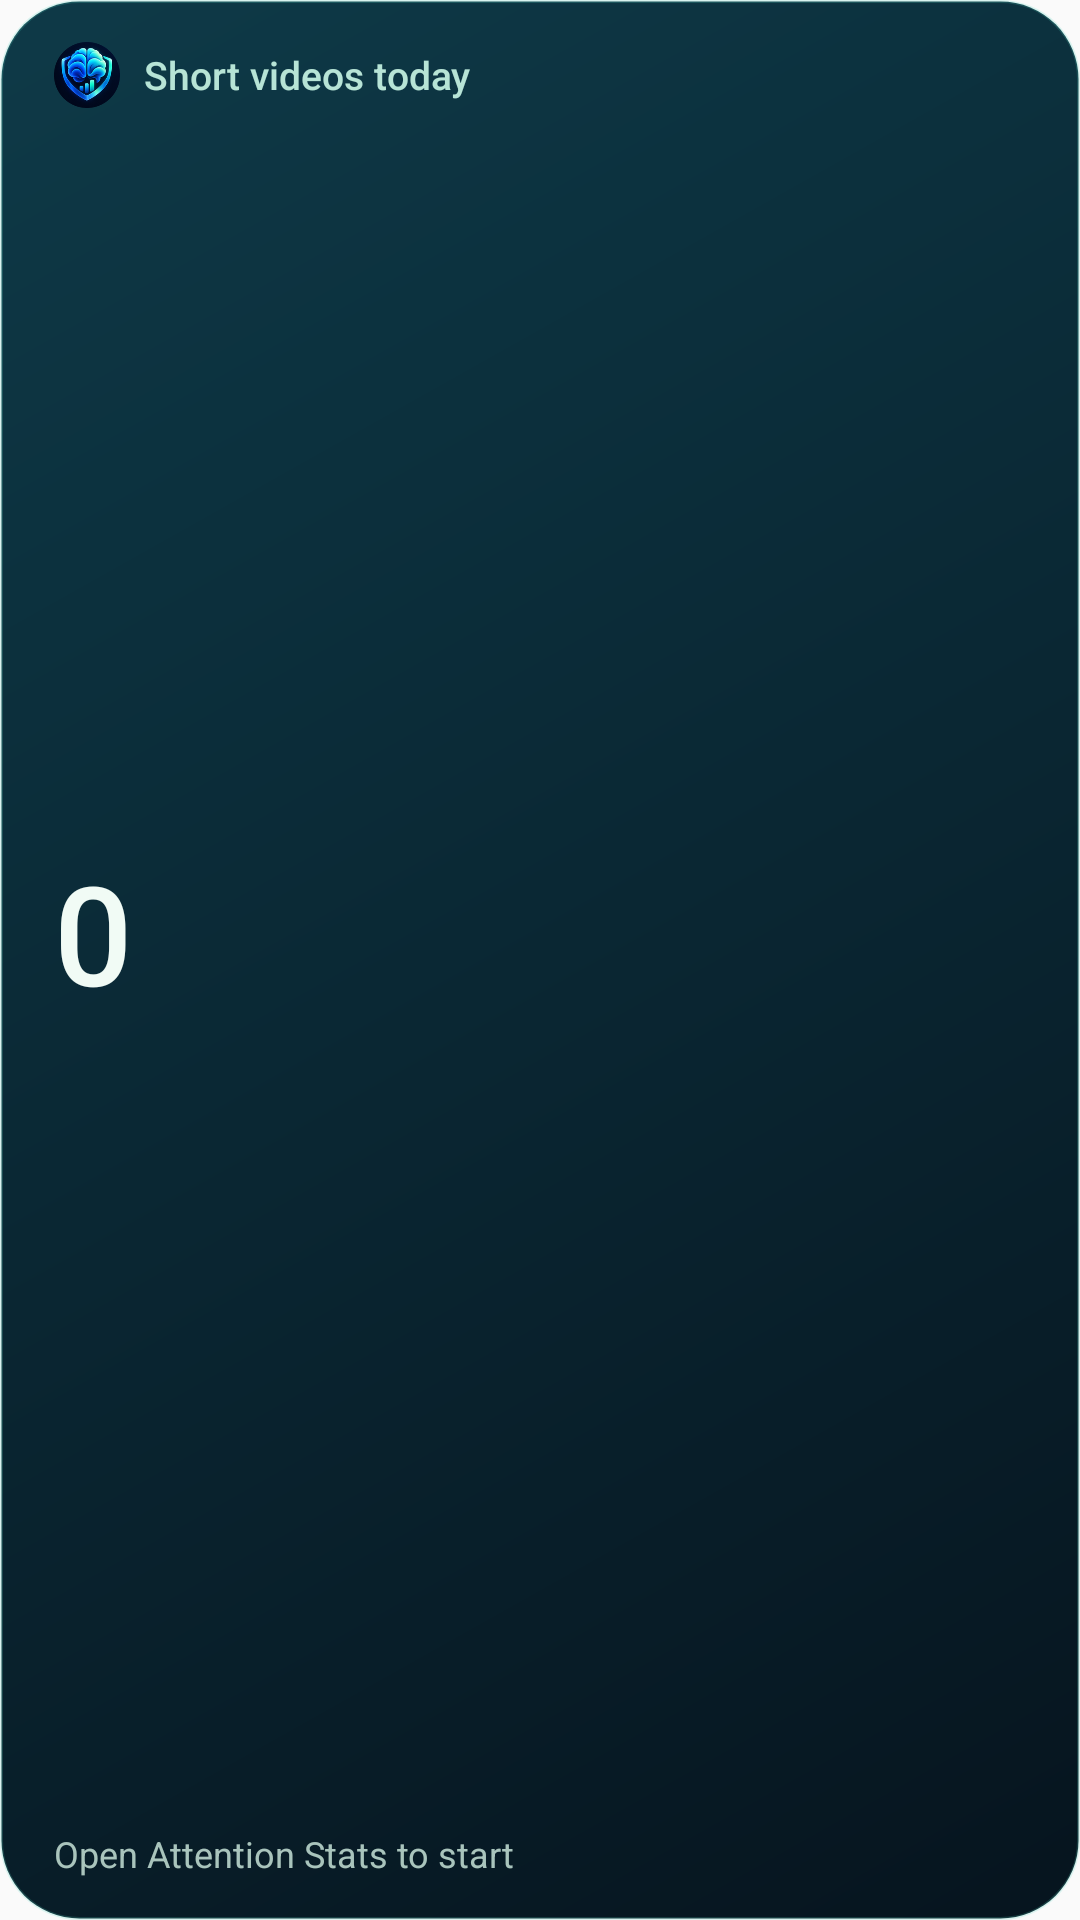

Write the Android layout XML for this screen, with the resource values it uses.
<!-- AndroidManifest.xml: application theme AppTheme -->
<!-- res/layout/widget_today.xml -->
<?xml version="1.0" encoding="utf-8"?>
<LinearLayout xmlns:android="http://schemas.android.com/apk/res/android"
    android:id="@+id/widget_root"
    android:layout_width="match_parent"
    android:layout_height="match_parent"
    android:background="@drawable/widget_bg"
    android:orientation="vertical"
    android:paddingStart="18dp"
    android:paddingTop="14dp"
    android:paddingEnd="18dp"
    android:paddingBottom="14dp">

    <LinearLayout
        android:layout_width="match_parent"
        android:layout_height="wrap_content"
        android:gravity="center_vertical"
        android:orientation="horizontal">
        <ImageView
            android:layout_width="22dp"
            android:layout_height="22dp"
            android:contentDescription="@null"
            android:src="@mipmap/ic_launcher_round" />
        <TextView
            android:id="@+id/widget_title"
            android:layout_width="0dp"
            android:layout_height="wrap_content"
            android:layout_marginStart="8dp"
            android:layout_weight="1"
            android:ellipsize="end"
            android:fontFamily="sans-serif-medium"
            android:maxLines="1"
            android:text="@string/widget_title"
            android:textColor="#FFB7E4D6"
            android:textSize="13sp" />
    </LinearLayout>

    <LinearLayout
        android:layout_width="match_parent"
        android:layout_height="0dp"
        android:layout_weight="1"
        android:gravity="center_vertical"
        android:orientation="vertical">
        <TextView
            android:id="@+id/widget_count"
            android:layout_width="wrap_content"
            android:layout_height="wrap_content"
            android:fontFamily="sans-serif-medium"
            android:includeFontPadding="false"
            android:maxLines="1"
            android:text="0"
            android:textColor="#FFF1FBF5"
            android:textSize="46sp" />
        <TextView
            android:id="@+id/widget_unit"
            android:layout_width="wrap_content"
            android:layout_height="wrap_content"
            android:layout_marginTop="2dp"
            android:maxLines="1"
            android:text=""
            android:textColor="#FF8FE0BB"
            android:textSize="13sp" />
    </LinearLayout>

    <TextView
        android:id="@+id/widget_detail"
        android:layout_width="match_parent"
        android:layout_height="wrap_content"
        android:ellipsize="end"
        android:maxLines="2"
        android:text="@string/widget_empty"
        android:textColor="#FFA9C4BC"
        android:textSize="12sp" />
</LinearLayout>
<!-- resources referenced by this layout -->
<resources>
  <!-- drawable widget_bg (drawable) -->
  <?xml version="1.0" encoding="utf-8"?>
  <shape xmlns:android="http://schemas.android.com/apk/res/android" android:shape="rectangle">
      <gradient android:angle="315" android:startColor="#FF0E3A48" android:endColor="#FF06141E" />
      <stroke android:width="1dp" android:color="#3354D6C4" />
      <corners android:radius="26dp" />
  </shape>
  <!-- mipmap ic_launcher_round: png bitmap (mipmap-hdpi, 10823 bytes) -->
  <string name="widget_empty">Open Attention Stats to start</string>
  <string name="widget_title">Short videos today</string>
  <style name="AppTheme" parent="Theme.AppCompat.DayNight.NoActionBar">
          
          <item name="android:editTextBackground">@drawable/rn_edit_text_material</item>
      </style>
</resources>
